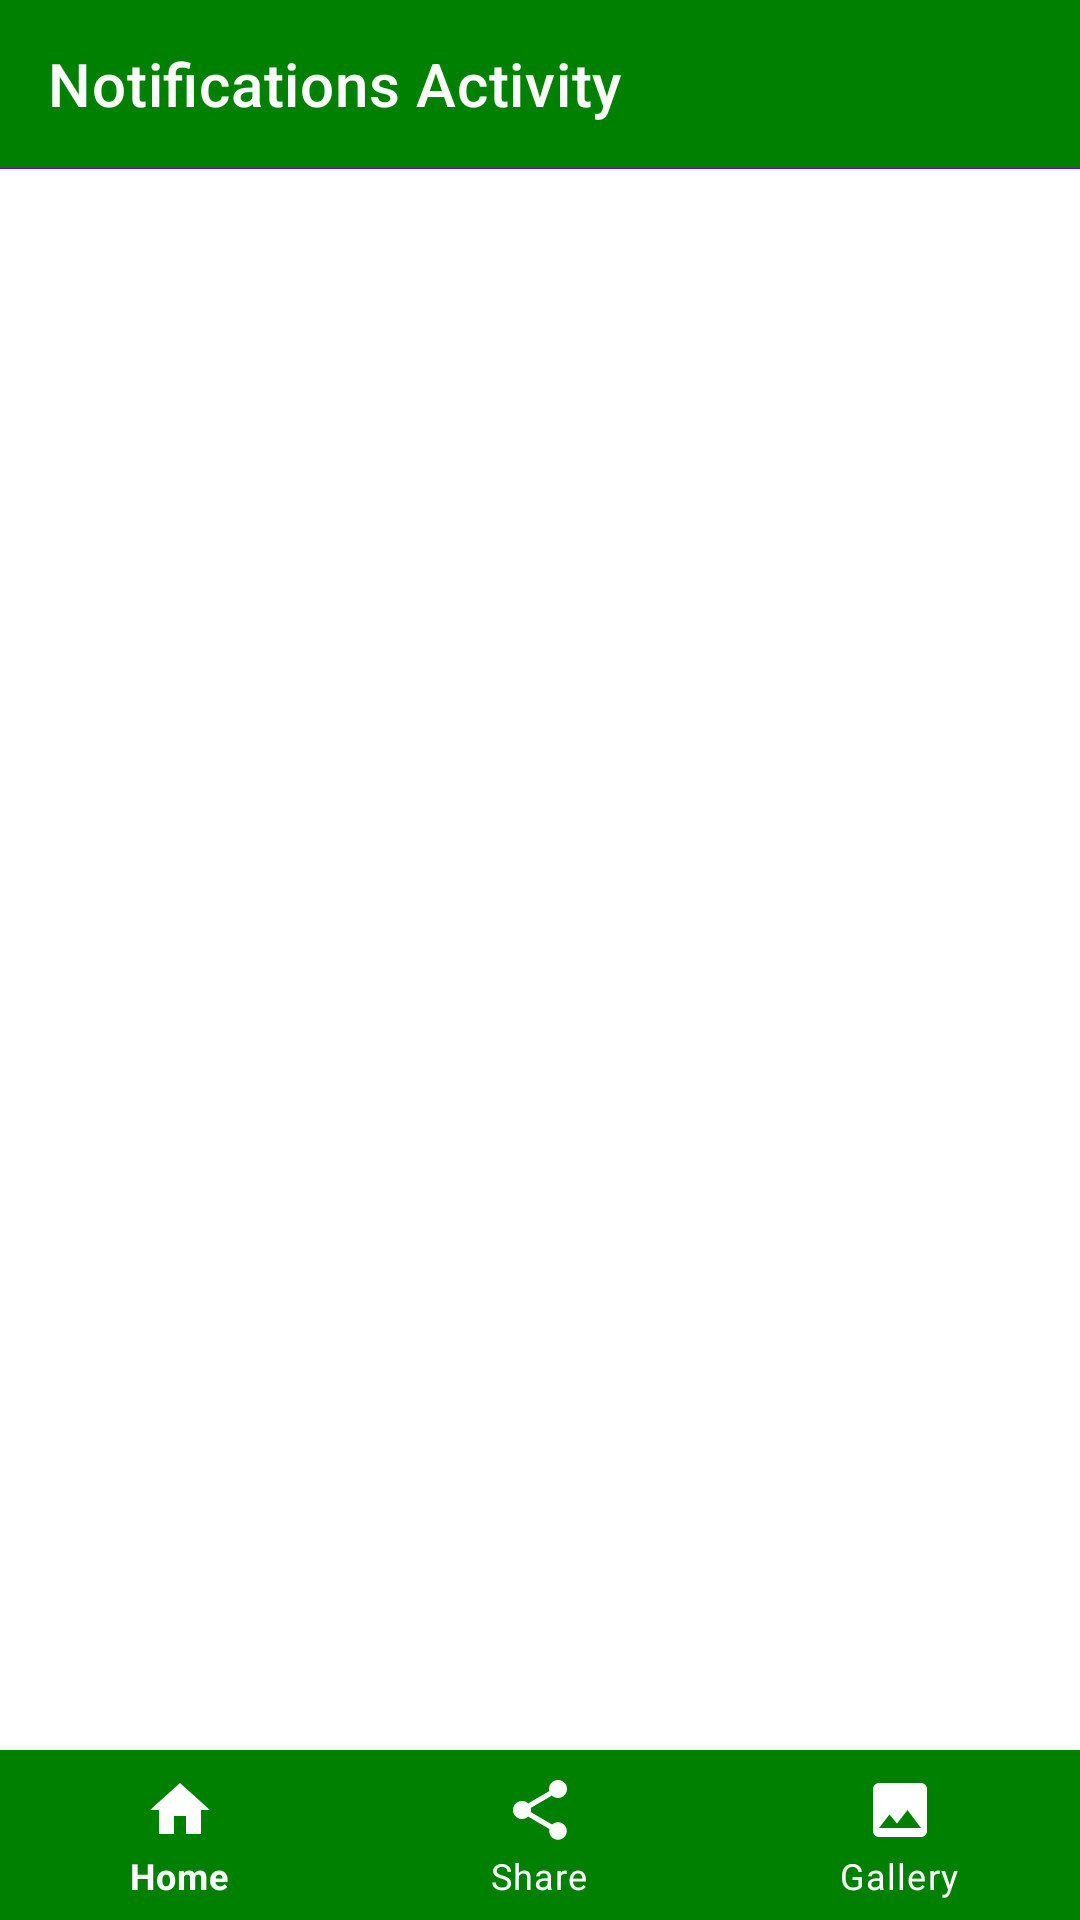

The Android layout XML behind this screen, and the referenced resources:
<!-- AndroidManifest.xml: application theme Theme.MyAndroid.NoActionBar -->
<!-- res/layout/activity_notifications.xml -->
<?xml version="1.0" encoding="utf-8"?>
<LinearLayout xmlns:android="http://schemas.android.com/apk/res/android"
    xmlns:app="http://schemas.android.com/apk/res-auto"
    xmlns:tools="http://schemas.android.com/tools"
    android:id="@+id/main"
    android:layout_width="match_parent"
    android:layout_height="match_parent"
    android:orientation="vertical"
    tools:context=".NotificationsActivity">

    <com.google.android.material.appbar.AppBarLayout
        android:layout_width="match_parent"
        android:layout_height="wrap_content"
        android:layout_weight="0.1"
        android:gravity="start">

        <androidx.appcompat.widget.Toolbar
            android:id="@+id/activity_notifications_toolbar"
            android:layout_width="match_parent"
            android:layout_height="?attr/actionBarSize"
            android:background="#008000"
            app:title="Notifications Activity"
            app:titleTextColor="@color/white" />

    </com.google.android.material.appbar.AppBarLayout>

    <FrameLayout
        android:id="@+id/activity_frame_notification"
        android:layout_width="match_parent"
        android:layout_height="wrap_content"
        android:layout_weight="100" />

    <com.google.android.material.bottomnavigation.BottomNavigationView
        android:id="@+id/bottomNav"
        android:layout_width="match_parent"
        android:layout_height="wrap_content"
        android:layout_weight="0.1"
        android:background="#008000"
        android:elevation="12dp"
        app:itemIconTint="@color/white"
        app:itemTextColor="@color/white"
        app:menu="@menu/bottomnav_menu" />

</LinearLayout>
<!-- resources referenced by this layout -->
<resources>
  <style name="Theme.MyAndroid.NoActionBar" parent="Theme.MaterialComponents.DayNight.NoActionBar">
          
      </style>
  <!-- not gathered from this repository: default colours our renderer supplied (Android Studio template values) -->
  <color name="white">#FFFFFFFF</color>
</resources>
